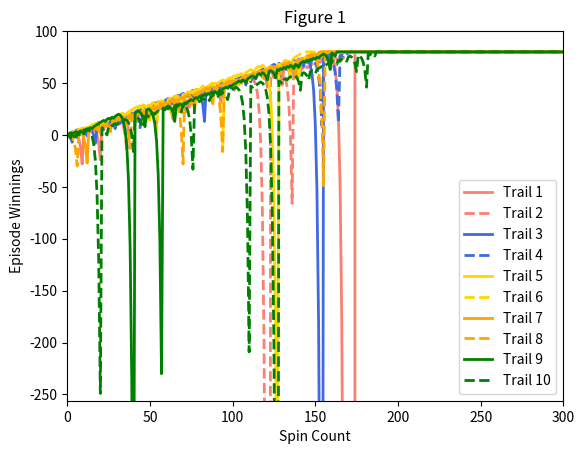
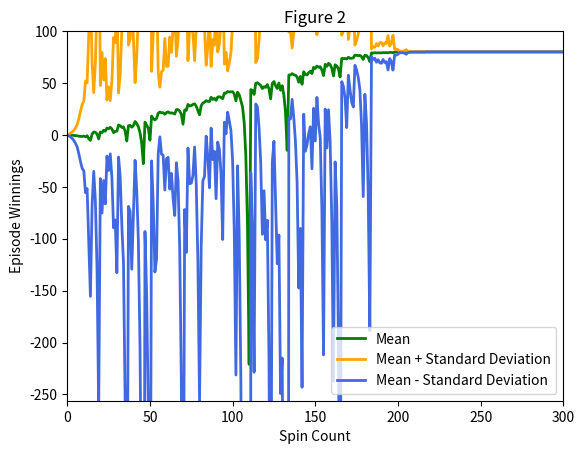
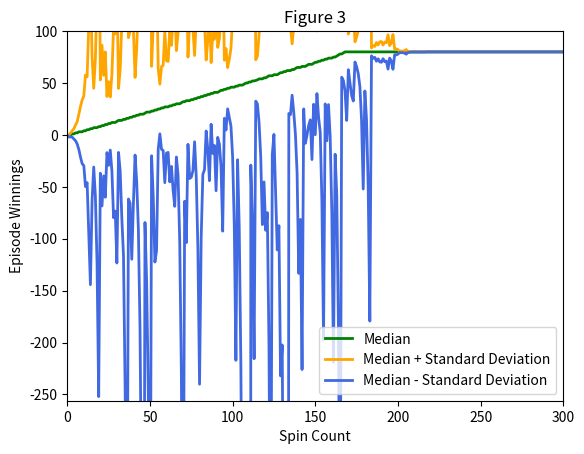
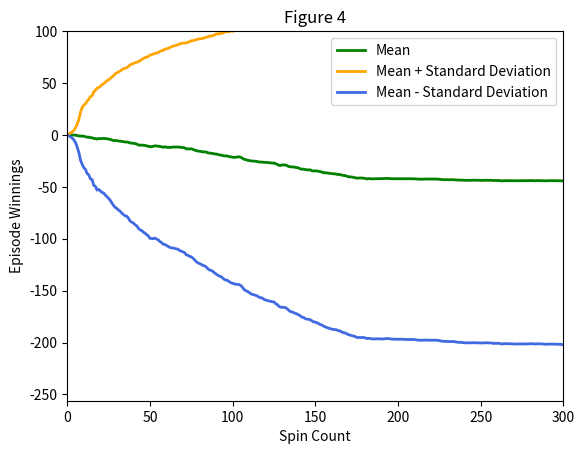
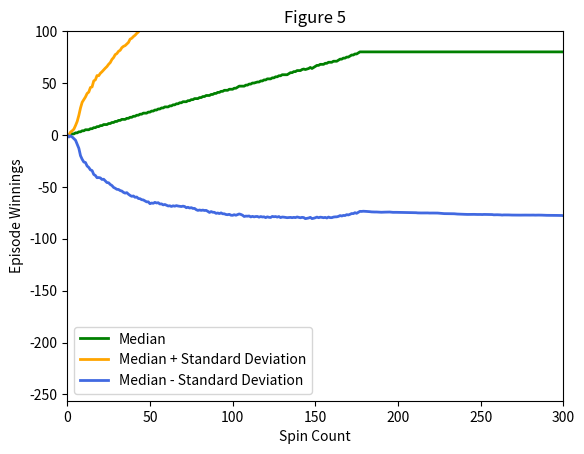

Here is the Python script that generated these plots, in order:
"""Assess a betting strategy. 			  		 			     			  	   		   	  			  	
 			  		 			     			  	   		   	  			  	
Copyright 2018, Georgia Institute of Technology (Georgia Tech) 			  		 			     			  	   		   	  			  	
Atlanta, Georgia 30332 			  		 			     			  	   		   	  			  	
All Rights Reserved 			  		 			     			  	   		   	  			  	
 			  		 			     			  	   		   	  			  	
Template code for CS 4646/7646 			  		 			     			  	   		   	  			  	
 			  		 			     			  	   		   	  			  	
Georgia Tech asserts copyright ownership of this template and all derivative 			  		 			     			  	   		   	  			  	
works, including solutions to the projects assigned in this course. Students 			  		 			     			  	   		   	  			  	
and other users of this template code are advised not to share it with others 			  		 			     			  	   		   	  			  	
or to make it available on publicly viewable websites including repositories 			  		 			     			  	   		   	  			  	
such as github and gitlab.  This copyright statement should not be removed 			  		 			     			  	   		   	  			  	
or edited. 			  		 			     			  	   		   	  			  	
 			  		 			     			  	   		   	  			  	
We do grant permission to share solutions privately with non-students such 			  		 			     			  	   		   	  			  	
as potential employers. However, sharing with other current or future 			  		 			     			  	   		   	  			  	
students of CS 7646 is prohibited and subject to being investigated as a 			  		 			     			  	   		   	  			  	
GT honor code violation. 			  		 			     			  	   		   	  			  	
 			  		 			     			  	   		   	  			  	
-----do not edit anything above this line--- 			  		 			     			  	   		   	  			  	
 			  		 			     			  	   		   	  			  	
Student Name: Deepika Sivakumar (replace with your name) 			  		 			     			  	   		   	  			  	
GT User ID: dsivakumar6 (replace with your User ID) 			  		 			     			  	   		   	  			  	
GT ID: 903450354 (replace with your GT ID) 			  		 			     			  	   		   	  			  	
"""
import matplotlib #TODO: Uncomment before submitting
matplotlib.use('agg')
import matplotlib.pyplot as plt
import numpy as np

def author():
        return 'dsivakumar6' # replace tb34 with your Georgia Tech username

def gtid():
    return 903450354 # replace with your GT ID number

def get_spin_result(win_prob):
    result = False
    random_num = np.random.random()
    if random_num <= win_prob:
        result = True
    return result

# Function to generate graph
def generate_graph(title, filename):
    plt.axis([0,300,-256,+100])
    plt.xlabel('Spin Count')
    plt.ylabel('Episode Winnings')
    plt.title(title)
    plt.legend()
    plt.savefig(filename)
    plt.close()

def test_code():
    # Probability of winning a black = No. of black numbers/(Total numbers + green numbers) : 18/(36+2) = 0.474
    win_prob = 0.474 # set appropriately to the probability of a win
    np.random.seed(gtid()) # do this only once

    # add your code here to implement the experiments
    # Initialize variables
    no_of_spins = 1000
    winnings_array_size = no_of_spins + 1
    trail_winnings = []

    ############################ 
    # Experiment 1 - Figure 1
    ############################ 
    # Set the plot values
    plot_color =['salmon', 'salmon', 'royalblue', 'royalblue', 'gold', 'gold', 'orange','orange','green','green']
    
    no_of_runs = 10
    for run in range (0, no_of_runs):
        winnings = [0] * winnings_array_size # Array to hold the winnings after each spin
        winnings[0] = 0 # Value before the first spin
        episode_winnings = 0
        bet_amount = 1
        won = False
        for spin_count in range(1,winnings_array_size):
            if episode_winnings < 80:
                won = get_spin_result(win_prob) #Spin the wheel
                if won == True:
                    episode_winnings = episode_winnings + bet_amount
                    bet_amount = 1 # Reset the bet_amount for the next spin
                else:
                    episode_winnings = episode_winnings - bet_amount
                    bet_amount = bet_amount * 2 # Double the bet_amount if lost
                winnings[spin_count] = episode_winnings
            else: # Break the loop once the episode_winnings reaches $80
                winnings[spin_count] = 80
                break
        # Set rest of the values in the winnings array to 80
        if spin_count < no_of_spins:
            for i in range(spin_count, winnings_array_size):
                winnings[i] = 80
#        trail_winnings.append(winnings)
        # Plot the graph for each run
        if run % 2 == 0:
            plt.plot(winnings,marker='', color=plot_color[run], linewidth=2, label='Trail '+str(run+1))
        else:
            plt.plot(winnings,marker='', color=plot_color[run], linewidth=2, linestyle='dashed', label='Trail '+str(run+1))

    # Generate the graph
    generate_graph('Figure 1','figure1.png')

    ############################ 
    # Experiment 1 - Figure 2
    ############################ 
    no_of_runs = 1000
    trail_winnings = []

    for run in range (0,no_of_runs):
        winnings = [0] * winnings_array_size # Array to hold the winnings after each spin
        winnings[0] = 0 # Value before the first spin
        episode_winnings = 0
        bet_amount = 1
        won = False
        for spin_count in range(1,winnings_array_size):
            if episode_winnings < 80:
                won = get_spin_result(win_prob) # Spin the wheel
                if won == True:
                    episode_winnings = episode_winnings + bet_amount
                    bet_amount = 1 # Reset the bet_amount for the next spin
                else:
                    episode_winnings = episode_winnings - bet_amount
                    bet_amount = bet_amount * 2 # Double the bet_amount if lost
                winnings[spin_count] = episode_winnings
            else: # Break the loop once the episode_winnings reaches $80
                winnings[spin_count] = 80
                break
        # Set rest of the values in the winnings array to 80
        if spin_count < no_of_spins:
            for i in range(spin_count, winnings_array_size):
                winnings[i] = 80
        # Store the winnings for each run
        trail_winnings.append(winnings)

    # Convert it into np array to calculate mean
    trail_winnings_array = np.array(trail_winnings)
    mean = trail_winnings_array.mean(axis=0)
    std_dev = trail_winnings_array.std(axis=0)

    # Generate the graph
    plt.plot(mean,marker='', color='green', linewidth=2, label='Mean')
    plt.plot(mean+std_dev,marker='', color='orange', linewidth=2, label='Mean + Standard Deviation')
    plt.plot(mean-std_dev,marker='', color='royalblue', linewidth=2, label='Mean - Standard Deviation')

    generate_graph('Figure 2', 'figure2.png')

    ############################ 
    # Experiment 1 - Figure 3
    ############################ 
    median = np.median(trail_winnings_array,axis=0)

    # Generate the graph
    plt.plot(median,marker='', color='green', linewidth=2, label='Median')
    plt.plot(median + std_dev,marker='', color='orange', linewidth=2, label='Median + Standard Deviation')
    plt.plot(median - std_dev,marker='', color='royalblue', linewidth=2, label='Median - Standard Deviation')

    generate_graph('Figure 3', 'figure3.png')

    ############################ 
    # Experiment 2 - Figure 4
    ############################ 
    trail_winnings = []
    no_of_runs=1000

    for run in range (0,no_of_runs):
        winnings = [0] * winnings_array_size # Array to hold the winnings after each spin
        winnings[0] = 0 # Value before the first spin
        episode_winnings = 0
        bet_amount = 1
        won = False
        isUpperlimitFlag = False
        for spin_count in range(1,winnings_array_size):
            if episode_winnings < 80 and episode_winnings > -256:
                won = get_spin_result(win_prob) # Spin the wheel
                if won == True:
                    episode_winnings = episode_winnings + bet_amount
                    bet_amount = 1 # Reset the bet_amount for the next spin
                else:
                    episode_winnings = episode_winnings - bet_amount

                    if bet_amount >= episode_winnings + 256:
                        bet_amount = episode_winnings + 256
                    else:
                        bet_amount = bet_amount * 2 # Double the bet_amount if lost
                winnings[spin_count] = episode_winnings
            else:
                if episode_winnings == 80:
                    winnings[spin_count] = 80
                    isUpperlimitFlag = True
                if episode_winnings <= -256:
                    winnings[spin_count] = -256
                    isUpperlimitFlag = False
                break

        if spin_count < no_of_spins:
            if isUpperlimitFlag == True:
                for i in range(spin_count, winnings_array_size):
                    winnings[i] = 80
            else:
                for i in range(spin_count, winnings_array_size):
                    winnings[i] = -256
        # Store the values for each run
        trail_winnings.append(winnings)

    # Convert it into np array to calculate mean
    trail_winnings_array=np.array(trail_winnings)

    mean = trail_winnings_array.mean(axis=0)
    std_dev = trail_winnings_array.std(axis=0)

    # Generate the graph
    plt.plot(mean,marker='', color='green', linewidth=2, label='Mean')
    plt.plot(mean+std_dev,marker='', color='orange', linewidth=2, label='Mean + Standard Deviation')
    plt.plot(mean-std_dev,marker='', color='royalblue', linewidth=2, label='Mean - Standard Deviation')

    generate_graph('Figure 4', 'figure4.png')

    ############################ 
    # Experiment 2 - Figure 5
    ############################ 
    median = np.median(trail_winnings_array,axis=0)

    # Generate the graph
    plt.plot(median, marker='', color='green', linewidth=2, label='Median')
    plt.plot(median + std_dev, marker='', color='orange', linewidth=2, label='Median + Standard Deviation')
    plt.plot(median - std_dev,marker='', color='royalblue', linewidth=2, label='Median - Standard Deviation')

    generate_graph('Figure 5', 'figure5.png')

if __name__ == "__main__":
    test_code()
